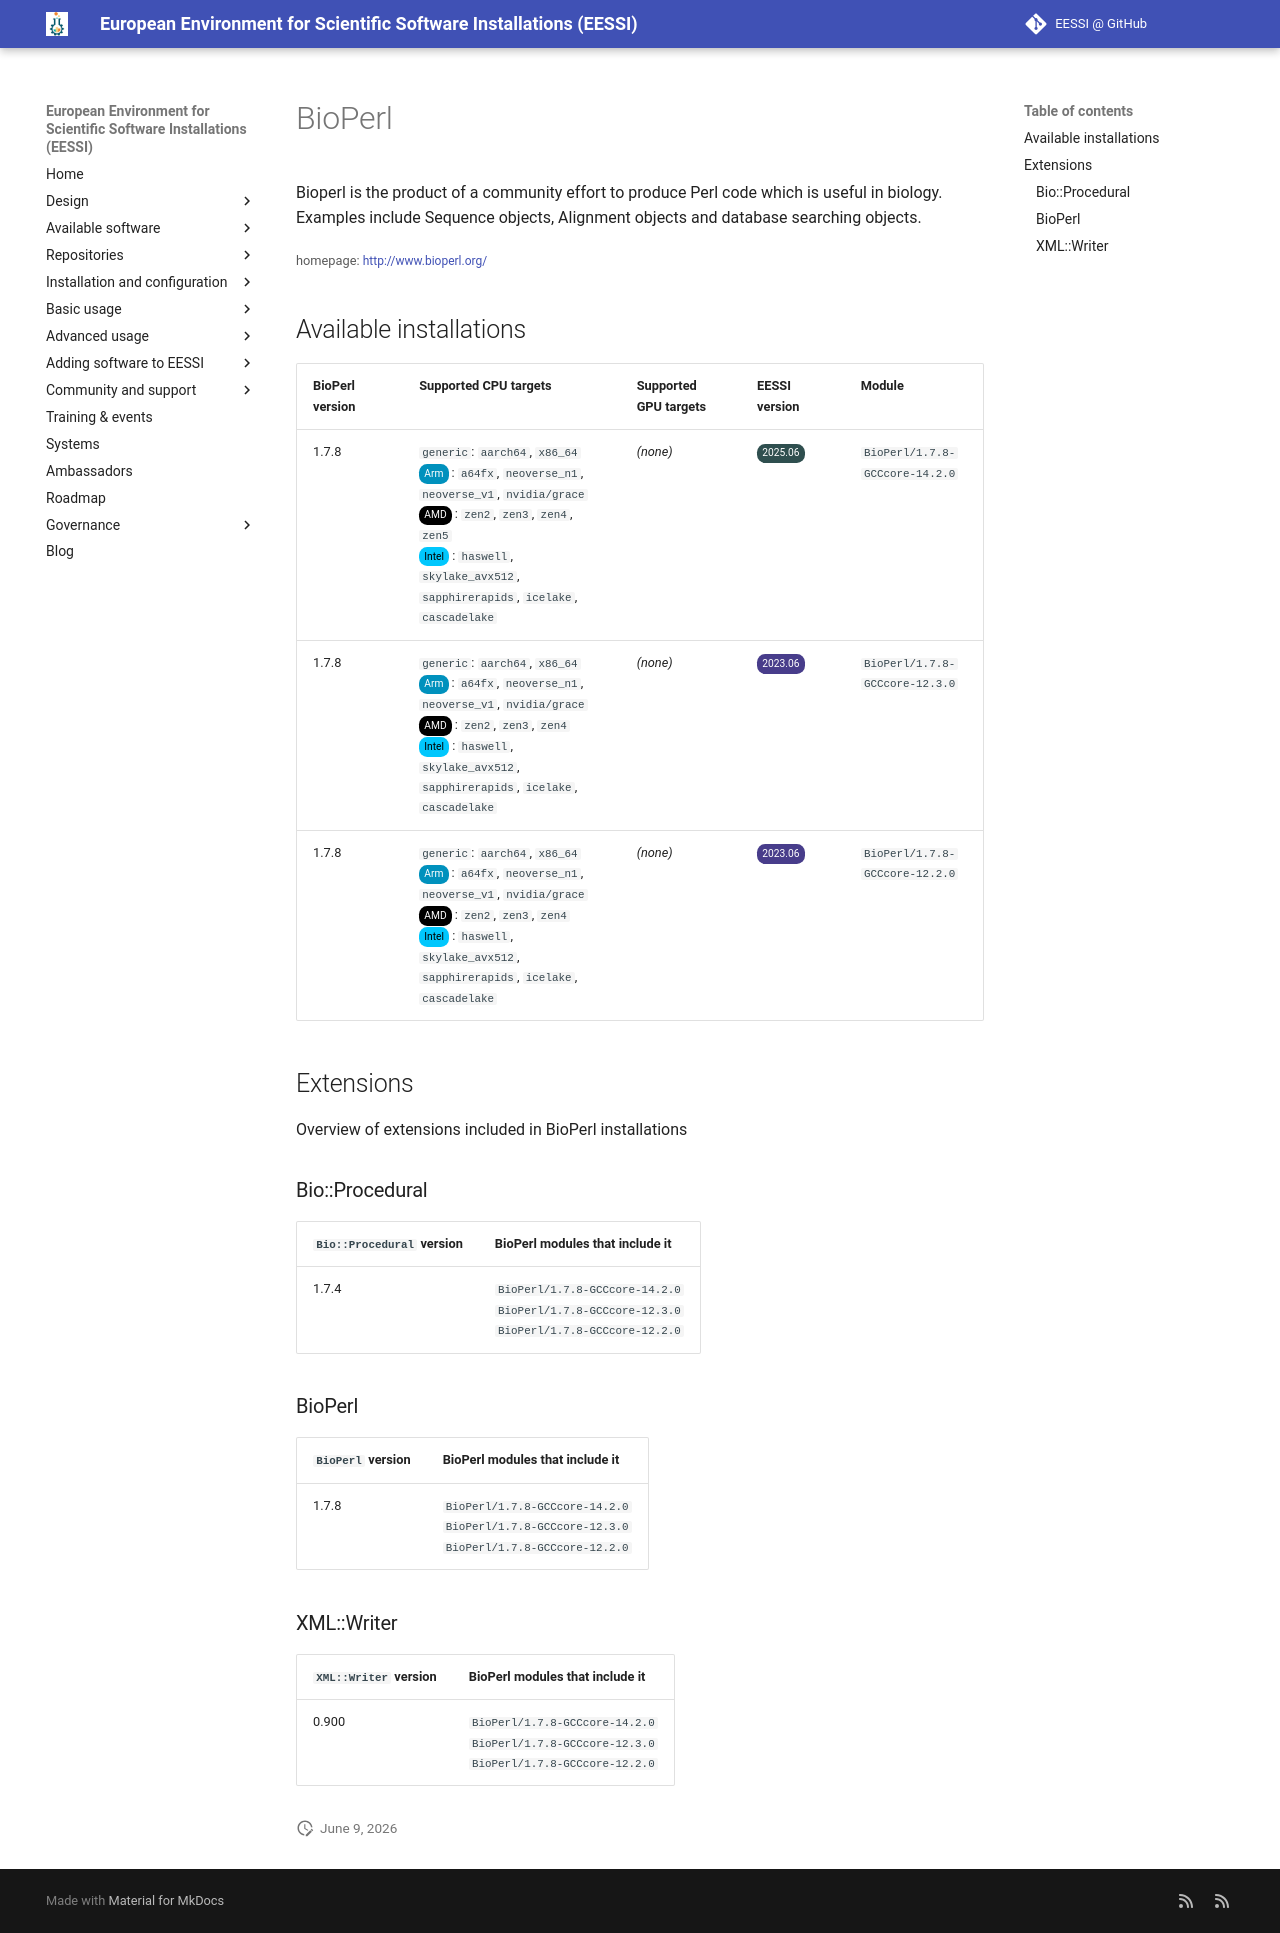

repository: EESSI/docs · page: available_software/detail/BioPerl/index.html · generator: mkdocs

---
json_ld:
  '@context': https://schema.org
  '@type': SoftwareApplication
  applicationCategory: DeveloperApplication
  description: "Bioperl is the product of a community effort to produce Perl code\
    \ which is useful in biology.\n Examples include Sequence objects, Alignment objects\
    \ and database searching objects."
  license: Not confirmed
  name: BioPerl
  offers:
    '@type': Offer
    price: 0
  operatingSystem: LINUX
  review:
    '@type': Review
    author:
      '@type': Organization
      name: EESSI
    reviewBody: Application has been successfully made available on all architectures
      supported by EESSI
    reviewRating:
      '@type': Rating
      ratingValue: 5
  softwareRequirements: See https://www.eessi.io/docs/ for how to make EESSI available
    on your system
  softwareVersion: '[''1.7.8'']'
  url: http://www.bioperl.org/
---
# BioPerl


Bioperl is the product of a community effort to produce Perl code which is useful in biology.
 Examples include Sequence objects, Alignment objects and database searching objects.

<small>homepage: </small><span class="software-link">[http://www.bioperl.org/](http://www.bioperl.org/)</span>

## Available installations


|BioPerl version|Supported CPU targets|Supported GPU targets|EESSI version|Module|
| --- | --- | --- | --- | --- |
|1.7.8|`generic`: `aarch64`, `x86_64`<br/><span class="software-cpu-arm">Arm</span>: `a64fx`, `neoverse_n1`, `neoverse_v1`, `nvidia/grace`<br/><span class="software-cpu-amd">AMD</span>: `zen2`, `zen3`, `zen4`, `zen5`<br/><span class="software-cpu-intel">Intel</span>: `haswell`, `skylake_avx512`, `sapphirerapids`, `icelake`, `cascadelake`<br/>|*(none)*|<span class="software-eessi-version-202506">2025.06</span>|`BioPerl/1.7.8-GCCcore-14.2.0`|
|1.7.8|`generic`: `aarch64`, `x86_64`<br/><span class="software-cpu-arm">Arm</span>: `a64fx`, `neoverse_n1`, `neoverse_v1`, `nvidia/grace`<br/><span class="software-cpu-amd">AMD</span>: `zen2`, `zen3`, `zen4`<br/><span class="software-cpu-intel">Intel</span>: `haswell`, `skylake_avx512`, `sapphirerapids`, `icelake`, `cascadelake`<br/>|*(none)*|<span class="software-eessi-version-202306">2023.06</span>|`BioPerl/1.7.8-GCCcore-12.3.0`|
|1.7.8|`generic`: `aarch64`, `x86_64`<br/><span class="software-cpu-arm">Arm</span>: `a64fx`, `neoverse_n1`, `neoverse_v1`, `nvidia/grace`<br/><span class="software-cpu-amd">AMD</span>: `zen2`, `zen3`, `zen4`<br/><span class="software-cpu-intel">Intel</span>: `haswell`, `skylake_avx512`, `sapphirerapids`, `icelake`, `cascadelake`<br/>|*(none)*|<span class="software-eessi-version-202306">2023.06</span>|`BioPerl/1.7.8-GCCcore-12.2.0`|

## Extensions

Overview of extensions included in BioPerl installations


### Bio::Procedural


|`Bio::Procedural` version|BioPerl modules that include it|
| --- | --- |
|1.7.4|`BioPerl/1.7.8-GCCcore-14.2.0`<br/>`BioPerl/1.7.8-GCCcore-12.3.0`<br/>`BioPerl/1.7.8-GCCcore-12.2.0`|

### BioPerl


|`BioPerl` version|BioPerl modules that include it|
| --- | --- |
|1.7.8|`BioPerl/1.7.8-GCCcore-14.2.0`<br/>`BioPerl/1.7.8-GCCcore-12.3.0`<br/>`BioPerl/1.7.8-GCCcore-12.2.0`|

### XML::Writer


|`XML::Writer` version|BioPerl modules that include it|
| --- | --- |
|0.900|`BioPerl/1.7.8-GCCcore-14.2.0`<br/>`BioPerl/1.7.8-GCCcore-12.3.0`<br/>`BioPerl/1.7.8-GCCcore-12.2.0`|
